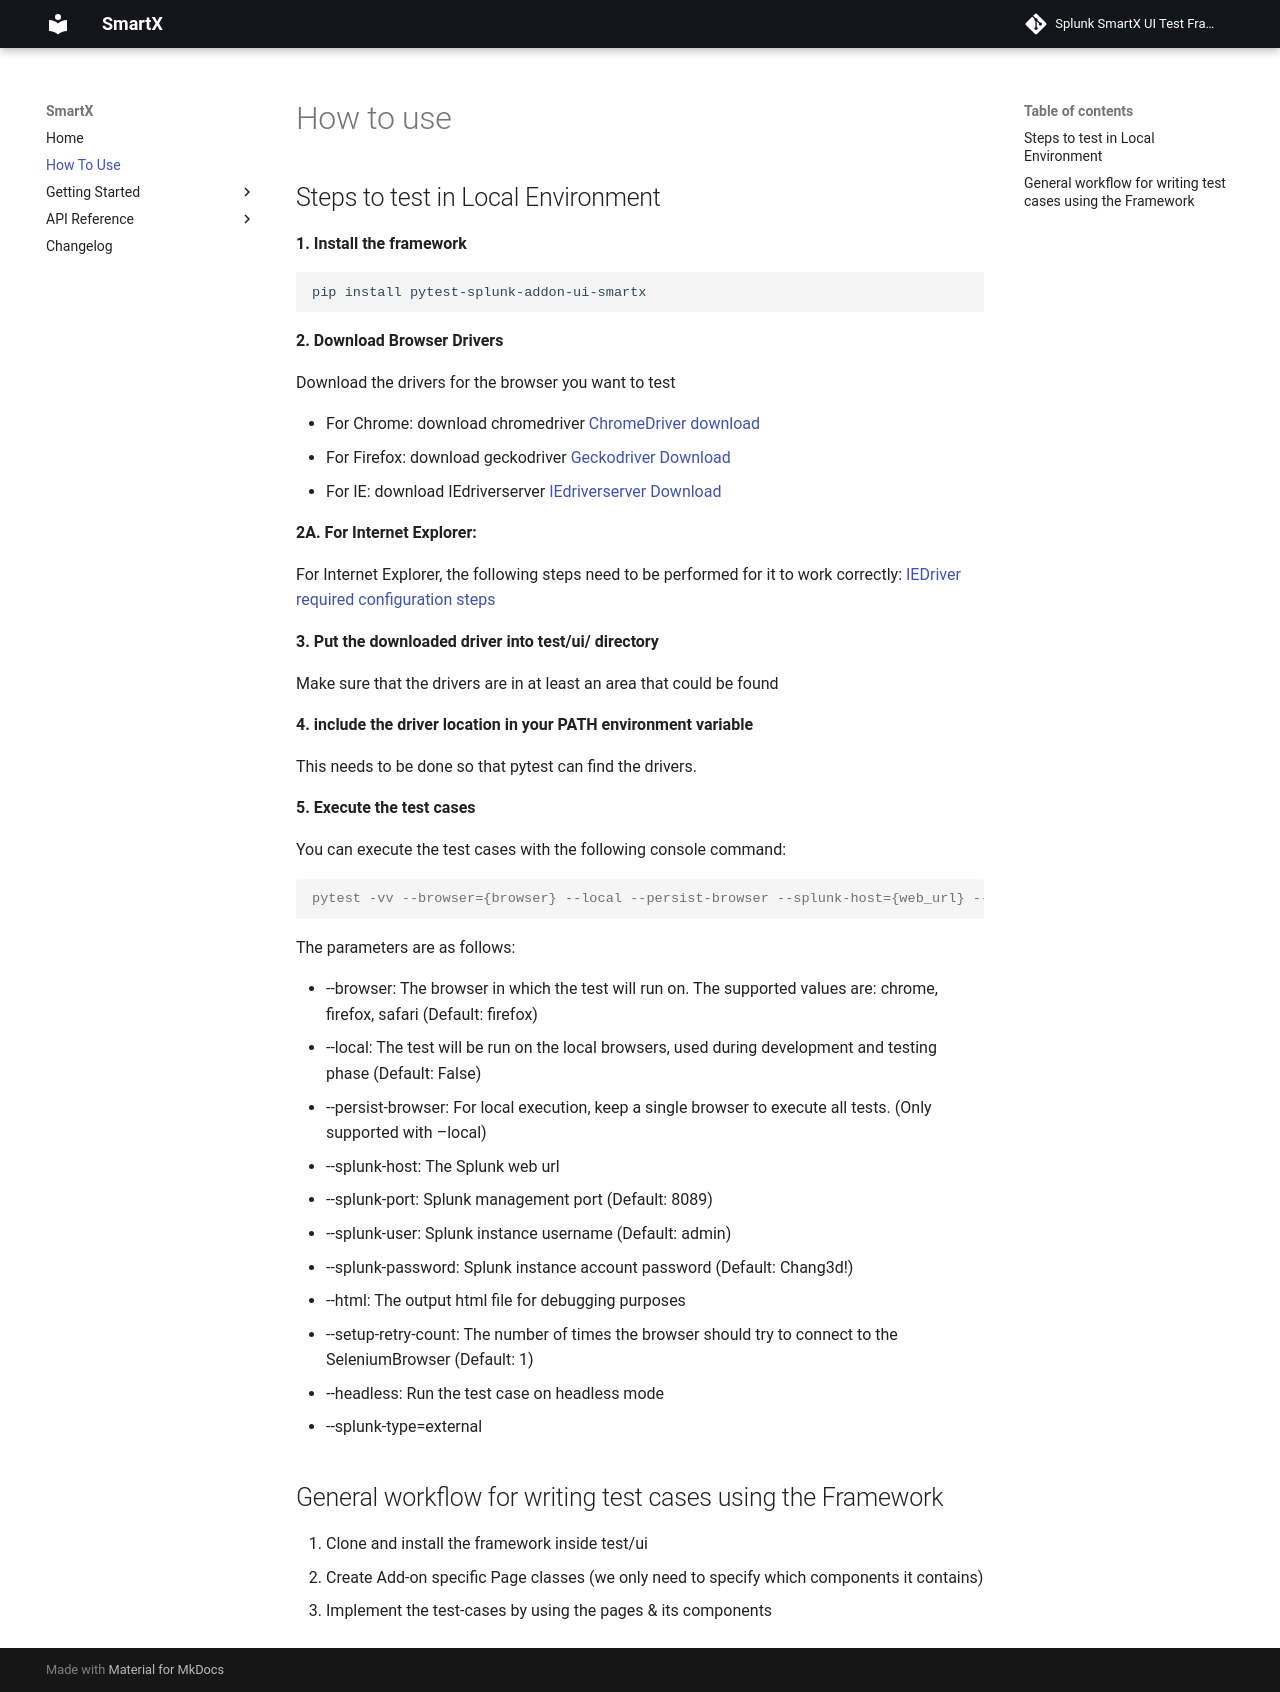

repository: splunk/addon-factory-smartx-ui-test-library · page: how_to_use/index.html · generator: mkdocs

# How to use

## Steps to test in Local Environment

**1. Install the framework**

```bash
pip install pytest-splunk-addon-ui-smartx
```

**2. Download Browser Drivers**

Download the drivers for the browser you want to test

  - For Chrome: download chromedriver [ChromeDriver download](https://chromedriver.chromium.org/downloads)
  - For Firefox: download geckodriver [Geckodriver Download](https://github.com/mozilla/geckodriver/releases)
  - For IE: download IEdriverserver [IEdriverserver Download](https://www.selenium.dev/downloads/)

**2A. For Internet Explorer:**

For Internet Explorer, the following steps need to be performed for it to work correctly:
[IEDriver required configuration steps](https://github.com/SeleniumHQ/selenium/wiki/InternetExplorerDriver#required-configuration)

**3. Put the downloaded driver into test/ui/ directory**

Make sure that the drivers are in at least an area that could be found

**4. include the driver location in your PATH environment variable**

This needs to be done so that pytest can find the drivers.

**5. Execute the test cases**

You can execute the test cases with the following console command:

```console
pytest -vv --browser={browser} --local --persist-browser --splunk-host={web_url} --splunk-port={mgmt_url} --splunk-user {username} --splunk-password {password} --html {reportname.html} --setup-retry-count={retry-count} --headless --splunk-type=external
```

The parameters are as follows:

  - \--browser: The browser in which the test will run on. The supported values are: chrome, firefox, safari (Default: firefox)
  - \--local: The test will be run on the local browsers, used during development and testing phase (Default: False)
  - \--persist-browser: For local execution, keep a single browser to execute all tests. (Only supported with --local)
  - \--splunk-host: The Splunk web url
  - \--splunk-port: Splunk management port (Default: 8089)
  - \--splunk-user: Splunk instance username (Default: admin)
  - \--splunk-password: Splunk instance account password (Default: Chang3d!)
  - \--html: The output html file for debugging purposes
  - \--setup-retry-count: The number of times the browser should try to connect to the SeleniumBrowser (Default: 1)
  - \--headless: Run the test case on headless mode
  - \--splunk-type=external

## General workflow for writing test cases using the Framework
1. Clone and install the framework inside test/ui
2. Create Add-on specific Page classes (we only need to specify which components it contains)
3. Implement the test-cases by using the pages & its components
